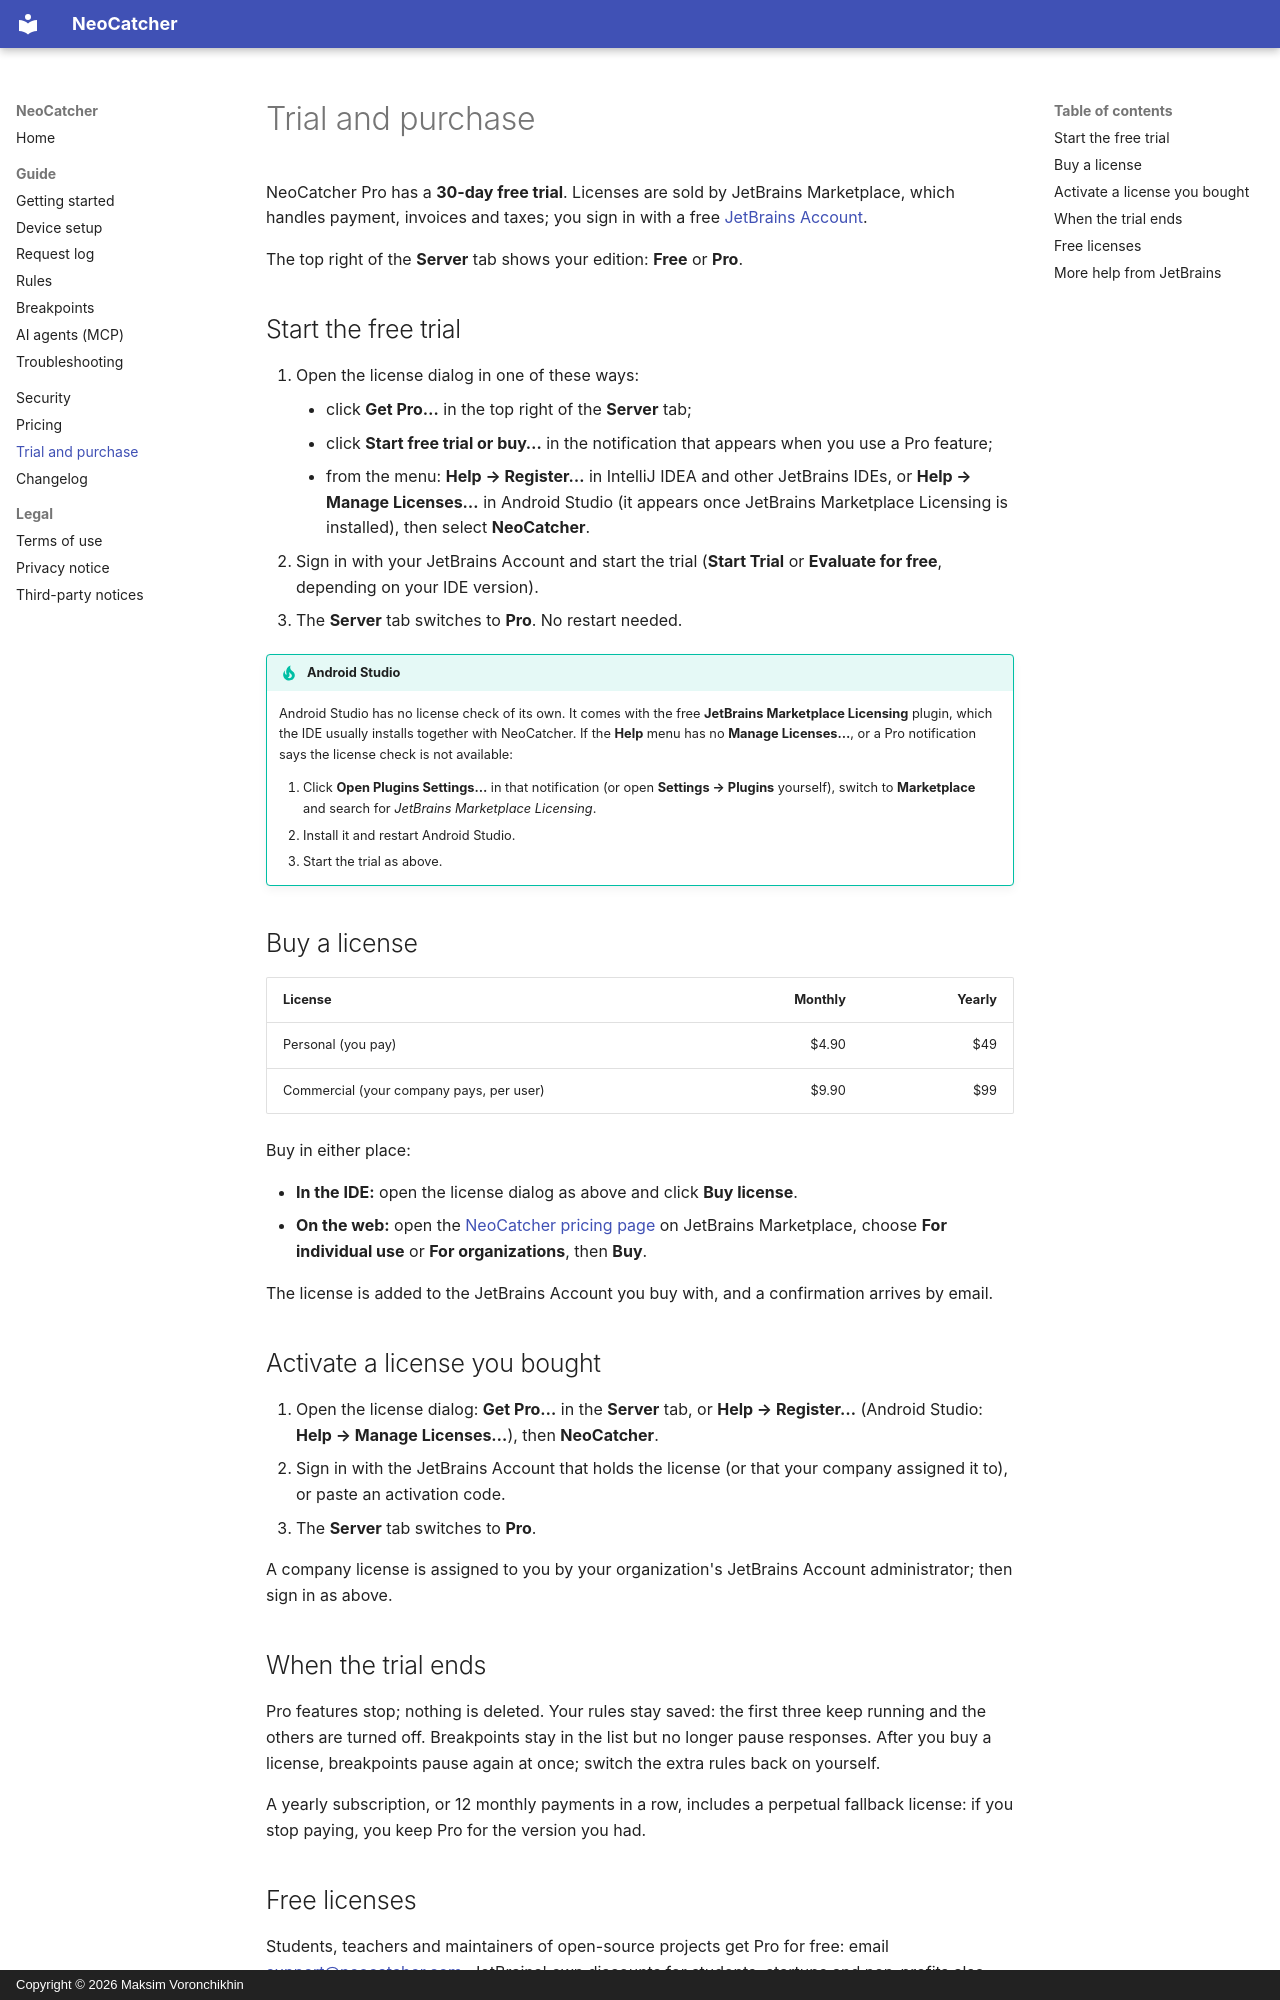

repository: Voronchikhin/NeoCatcher · page: trial-and-purchase/index.html · generator: mkdocs · copyright: Copyright © 2026 Maksim Voronchikhin

# Trial and purchase

NeoCatcher Pro has a **30-day free trial**. Licenses are sold by JetBrains Marketplace, which handles payment,
invoices and taxes; you sign in with a free [JetBrains Account](https://account.jetbrains.com/).

The top right of the **Server** tab shows your edition: **Free** or **Pro**.

## Start the free trial

1. Open the license dialog in one of these ways:
    - click **Get Pro…** in the top right of the **Server** tab;
    - click **Start free trial or buy…** in the notification that appears when you use a Pro feature;
    - from the menu: **Help → Register…** in IntelliJ IDEA and other JetBrains IDEs, or **Help → Manage Licenses…** in
      Android Studio (it appears once JetBrains Marketplace Licensing is installed), then select **NeoCatcher**.
2. Sign in with your JetBrains Account and start the trial (**Start Trial** or **Evaluate for free**, depending on
   your IDE version).
3. The **Server** tab switches to **Pro**. No restart needed.

!!! tip "Android Studio"
    Android Studio has no license check of its own. It comes with the free **JetBrains Marketplace Licensing**
    plugin, which the IDE usually installs together with NeoCatcher. If the **Help** menu has no **Manage Licenses…**,
    or a Pro notification says the license check is not available:

    1. Click **Open Plugins Settings…** in that notification (or open **Settings → Plugins** yourself), switch to
       **Marketplace** and search for *JetBrains Marketplace Licensing*.
    2. Install it and restart Android Studio.
    3. Start the trial as above.

## Buy a license

| License | Monthly | Yearly |
| --- | ---: | ---: |
| Personal (you pay) | $4.90 | $49 |
| Commercial (your company pays, per user) | $9.90 | $99 |

Buy in either place:

- **In the IDE:** open the license dialog as above and click **Buy license**.
- **On the web:** open the [NeoCatcher pricing page](https://plugins.jetbrains.com/plugin/35220-neocatcher/pricing)
  on JetBrains Marketplace, choose **For individual use** or **For organizations**, then **Buy**.

The license is added to the JetBrains Account you buy with, and a confirmation arrives by email.

## Activate a license you bought

1. Open the license dialog: **Get Pro…** in the **Server** tab, or **Help → Register…** (Android Studio:
   **Help → Manage Licenses…**), then **NeoCatcher**.
2. Sign in with the JetBrains Account that holds the license (or that your company assigned it to), or paste an
   activation code.
3. The **Server** tab switches to **Pro**.

A company license is assigned to you by your organization's JetBrains Account administrator; then sign in as above.

## When the trial ends

Pro features stop; nothing is deleted. Your rules stay saved: the first three keep running and the others are
turned off. Breakpoints stay in the list but no longer pause responses. After you buy a license, breakpoints pause
again at once; switch the extra rules back on yourself.

A yearly subscription, or 12 monthly payments in a row, includes a perpetual fallback license: if you stop paying,
you keep Pro for the version you had.
